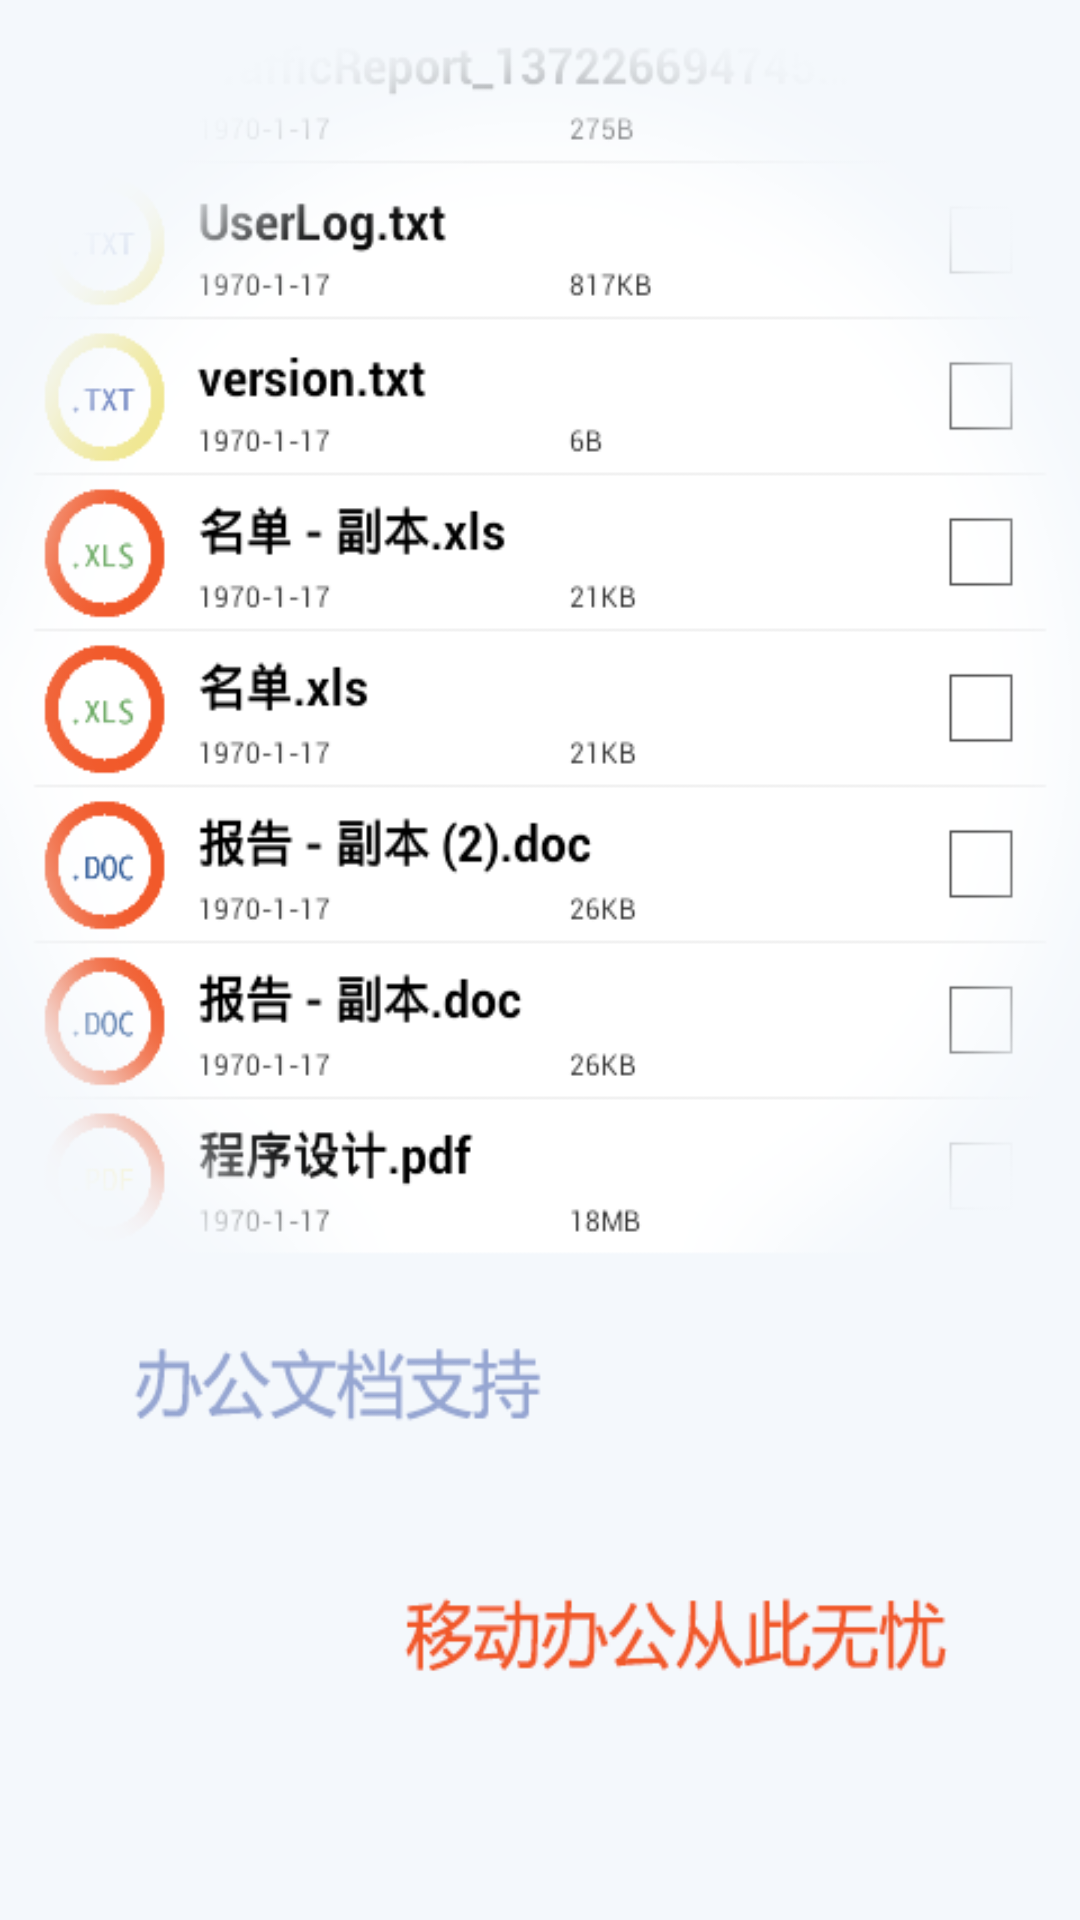

Reconstruct the res/layout file that produces this screen, plus the resources it refers to.
<!-- AndroidManifest.xml: fallback theme Theme.MaterialComponents.DayNight.NoActionBar -->
<!-- res/layout/info_01.xml -->
<?xml version="1.0" encoding="utf-8"?>

<LinearLayout xmlns:android="http://schemas.android.com/apk/res/android"
    android:layout_width="fill_parent"
    android:layout_height="fill_parent"
    android:background="@drawable/info1"
    android:orientation="vertical" >

</LinearLayout>
<!-- resources referenced by this layout -->
<resources>
  <!-- drawable info1: png bitmap (drawable-hdpi, 72365 bytes) -->
</resources>
